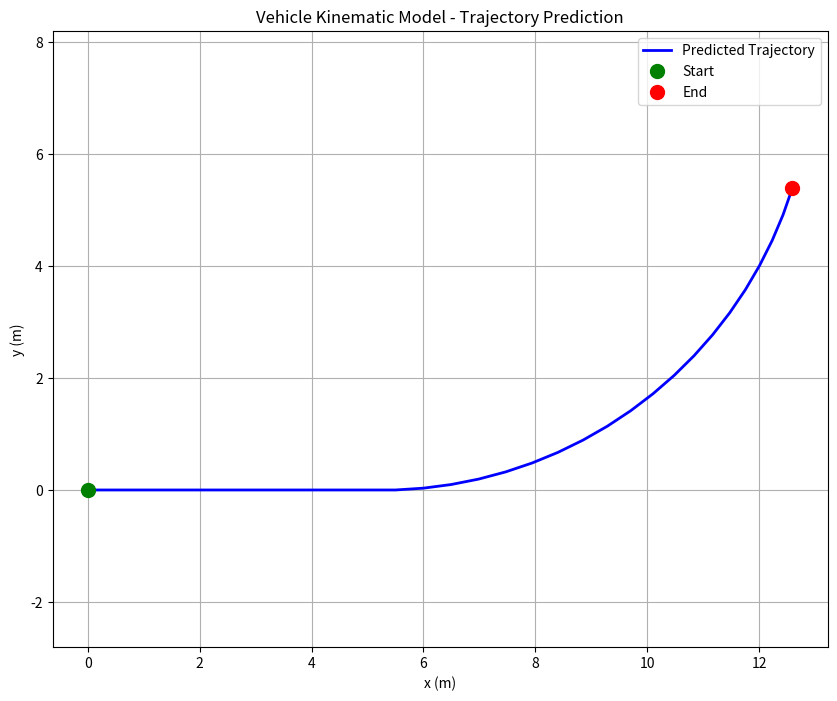

Recreate this plot in Python.
import numpy as np
import matplotlib.pyplot as plt


def vehicle_prediction(state, control, dt, L):
    """
    根据当前状态和控制量，预测下一时刻的状态
    """
    x, y, theta = state
    v, delta = control
    

    # TODO: 
    # ============================================================
    # 提示：使用 np.cos(), np.sin(), np.tan()
    x_next = x + v * np.cos(theta) * dt
    y_next = y + v * np.sin(theta) * dt
    theta_next = theta + (v/L) * np.tan(delta) * dt
    #   x, y, theta - 当前状态（位置和航向角）
    #   v, delta    - 控制量（速度和前轮转角）
    #   dt          - 时间步长
    #   L           - 车辆轴距
    # ============================================================
    
    # x_next =
    # y_next =
    # theta_next =

    return np.array([x_next, y_next, theta_next])


# ============================================================
# 测试代码（请不要修改下面的内容）
# ============================================================

def run_test():
    # 车辆参数
    L = 2.8          # 轴距 (米)
    dt = 0.1         # 时间步长 (秒)
    total_time = 3.0 # 总仿真时间 (秒)
    steps = int(total_time / dt)
    
    # 初始状态
    state = np.array([0.0, 0.0, 0.0])
    trajectory = [state.copy()]
    
    print("=" * 60)
    print("Vehicle Kinematic Model Prediction")
    print("=" * 60)
    print(f"{'Step':<6} {'x (m)':<10} {'y (m)':<10} {'Heading(deg)':<12}")
    print("-" * 60)
    
    for i in range(steps):
        t = i * dt
        if t < 1.0:
            control = [5.0, 0.0]
        else:
            control = [5.0, np.radians(20)]
        
        state = vehicle_prediction(state, control, dt, L)
        trajectory.append(state.copy())
        
        if i % 10 == 0:
            print(f"{i+1:<6} {state[0]:<10.3f} {state[1]:<10.3f} {np.degrees(state[2]):<12.1f}")
    
    # 绘图
    trajectory = np.array(trajectory)
    plt.figure(figsize=(10, 8))
    plt.plot(trajectory[:, 0], trajectory[:, 1], 'b-', linewidth=2, label='Predicted Trajectory')
    plt.plot(trajectory[0, 0], trajectory[0, 1], 'go', markersize=10, label='Start')
    plt.plot(trajectory[-1, 0], trajectory[-1, 1], 'ro', markersize=10, label='End')
    plt.xlabel('x (m)')
    plt.ylabel('y (m)')
    plt.title('Vehicle Kinematic Model - Trajectory Prediction')
    plt.legend()
    plt.grid(True)
    plt.axis('equal')
    plt.savefig('trajectory.png', dpi=150, bbox_inches='tight')
    
    print("\n" + "=" * 60)
    print("Trajectory plot saved as: trajectory.png")
    print("=" * 60)
    print(f"\nSimulation complete!")
    print(f"End position: ({trajectory[-1, 0]:.3f}, {trajectory[-1, 1]:.3f}) m")
    print(f"End heading: {np.degrees(trajectory[-1, 2]):.1f} deg")


if __name__ == "__main__":
    run_test()
